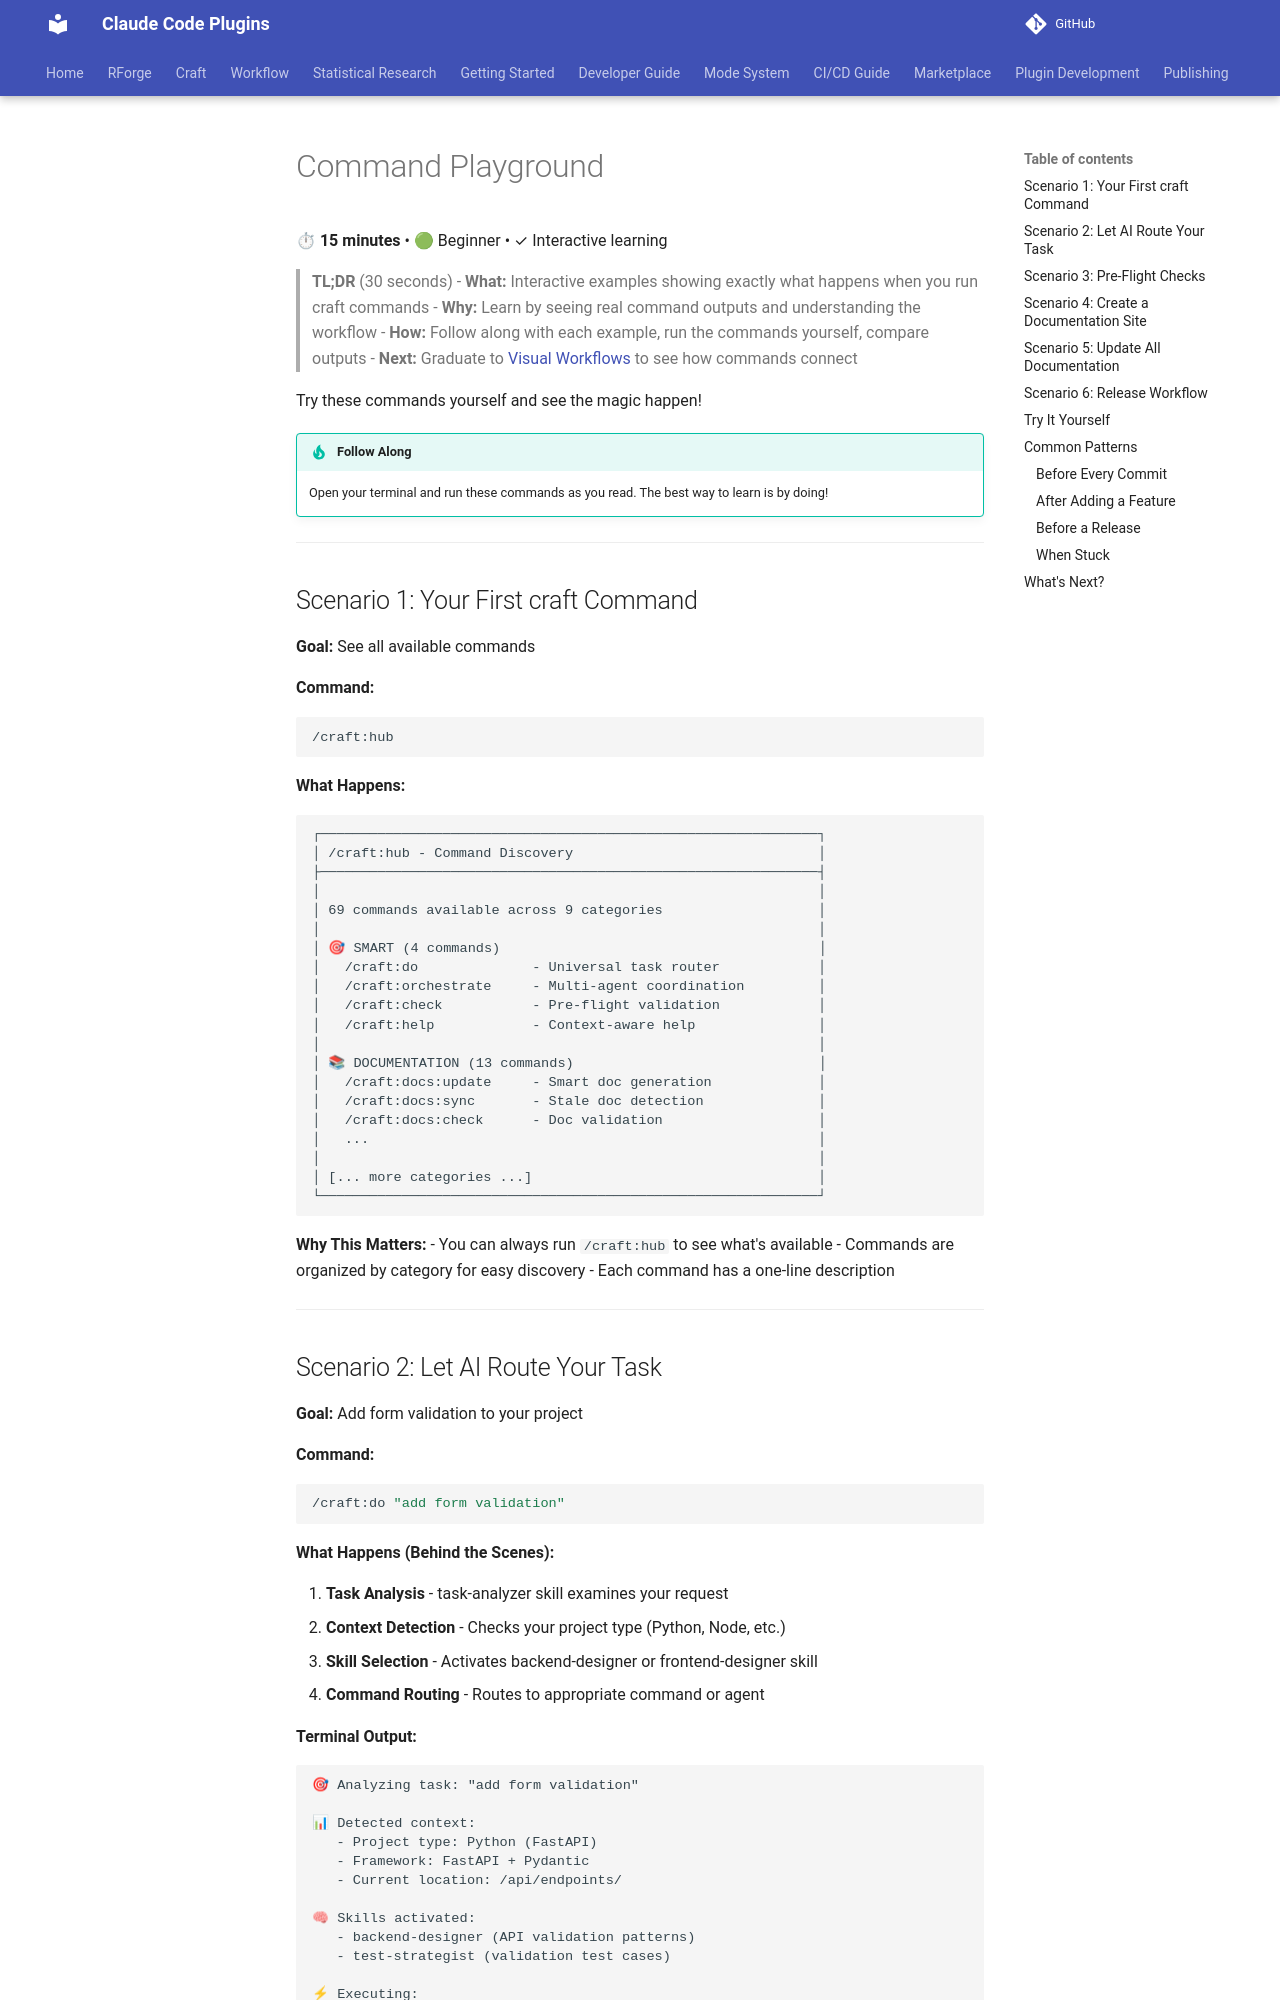

repository: Data-Wise/claude-plugins · page: craft/docs/PLAYGROUND/index.html · generator: mkdocs

# Command Playground

⏱ **15 minutes** • 🟢 Beginner • ✓ Interactive learning

> **TL;DR** (30 seconds)
> - **What:** Interactive examples showing exactly what happens when you run craft commands
> - **Why:** Learn by seeing real command outputs and understanding the workflow
> - **How:** Follow along with each example, run the commands yourself, compare outputs
> - **Next:** Graduate to [Visual Workflows](workflows/index.md) to see how commands connect

Try these commands yourself and see the magic happen!

!!! tip "Follow Along"
    Open your terminal and run these commands as you read. The best way to learn is by doing!

---

## Scenario 1: Your First craft Command

**Goal:** See all available commands

**Command:**
```bash
/craft:hub
```

**What Happens:**
```
┌─────────────────────────────────────────────────────────────┐
│ /craft:hub - Command Discovery                              │
├─────────────────────────────────────────────────────────────┤
│                                                             │
│ 69 commands available across 9 categories                   │
│                                                             │
│ 🎯 SMART (4 commands)                                       │
│   /craft:do              - Universal task router            │
│   /craft:orchestrate     - Multi-agent coordination         │
│   /craft:check           - Pre-flight validation            │
│   /craft:help            - Context-aware help               │
│                                                             │
│ 📚 DOCUMENTATION (13 commands)                              │
│   /craft:docs:update     - Smart doc generation             │
│   /craft:docs:sync       - Stale doc detection              │
│   /craft:docs:check      - Doc validation                   │
│   ...                                                       │
│                                                             │
│ [... more categories ...]                                   │
└─────────────────────────────────────────────────────────────┘
```

**Why This Matters:**
- You can always run `/craft:hub` to see what's available
- Commands are organized by category for easy discovery
- Each command has a one-line description

---
